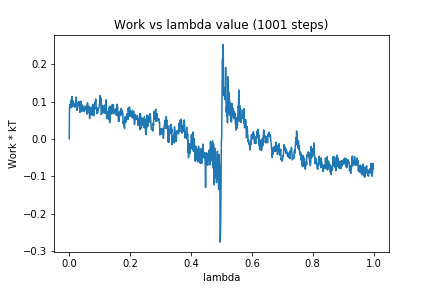

Values plotted in this chart, from the file beside it:
0, 0.0
1, 0.08476
2, 0.08329
3, 0.09197
4, 0.0864
5, 0.1035
6, 0.08386
7, 0.08474
8, 0.09488
9, 0.1134
10, 0.1056
11, 0.08651
12, 0.08999
13, 0.1014
14, 0.08699
15, 0.09583
16, 0.0901
17, 0.08537
18, 0.08952
19, 0.08798
20, 0.08582
21, 0.08804
22, 0.09092
23, 0.1121
24, 0.08753
25, 0.09805
26, 0.07632
27, 0.08102
28, 0.09041
29, 0.09808
30, 0.08985
31, 0.0921
32, 0.09024
33, 0.1002
34, 0.08727
35, 0.07103
36, 0.08517
37, 0.08744
38, 0.1009
39, 0.08304
40, 0.07324
41, 0.07328
42, 0.08454
43, 0.09062
44, 0.08272
45, 0.08239
46, 0.075
47, 0.08686
48, 0.07806
49, 0.0744
50, 0.07298
51, 0.07809
52, 0.0857
53, 0.07901
54, 0.08751
55, 0.08388
56, 0.08252
57, 0.0857
58, 0.08971
59, 0.06642
60, 0.09666
... 940 more rows
